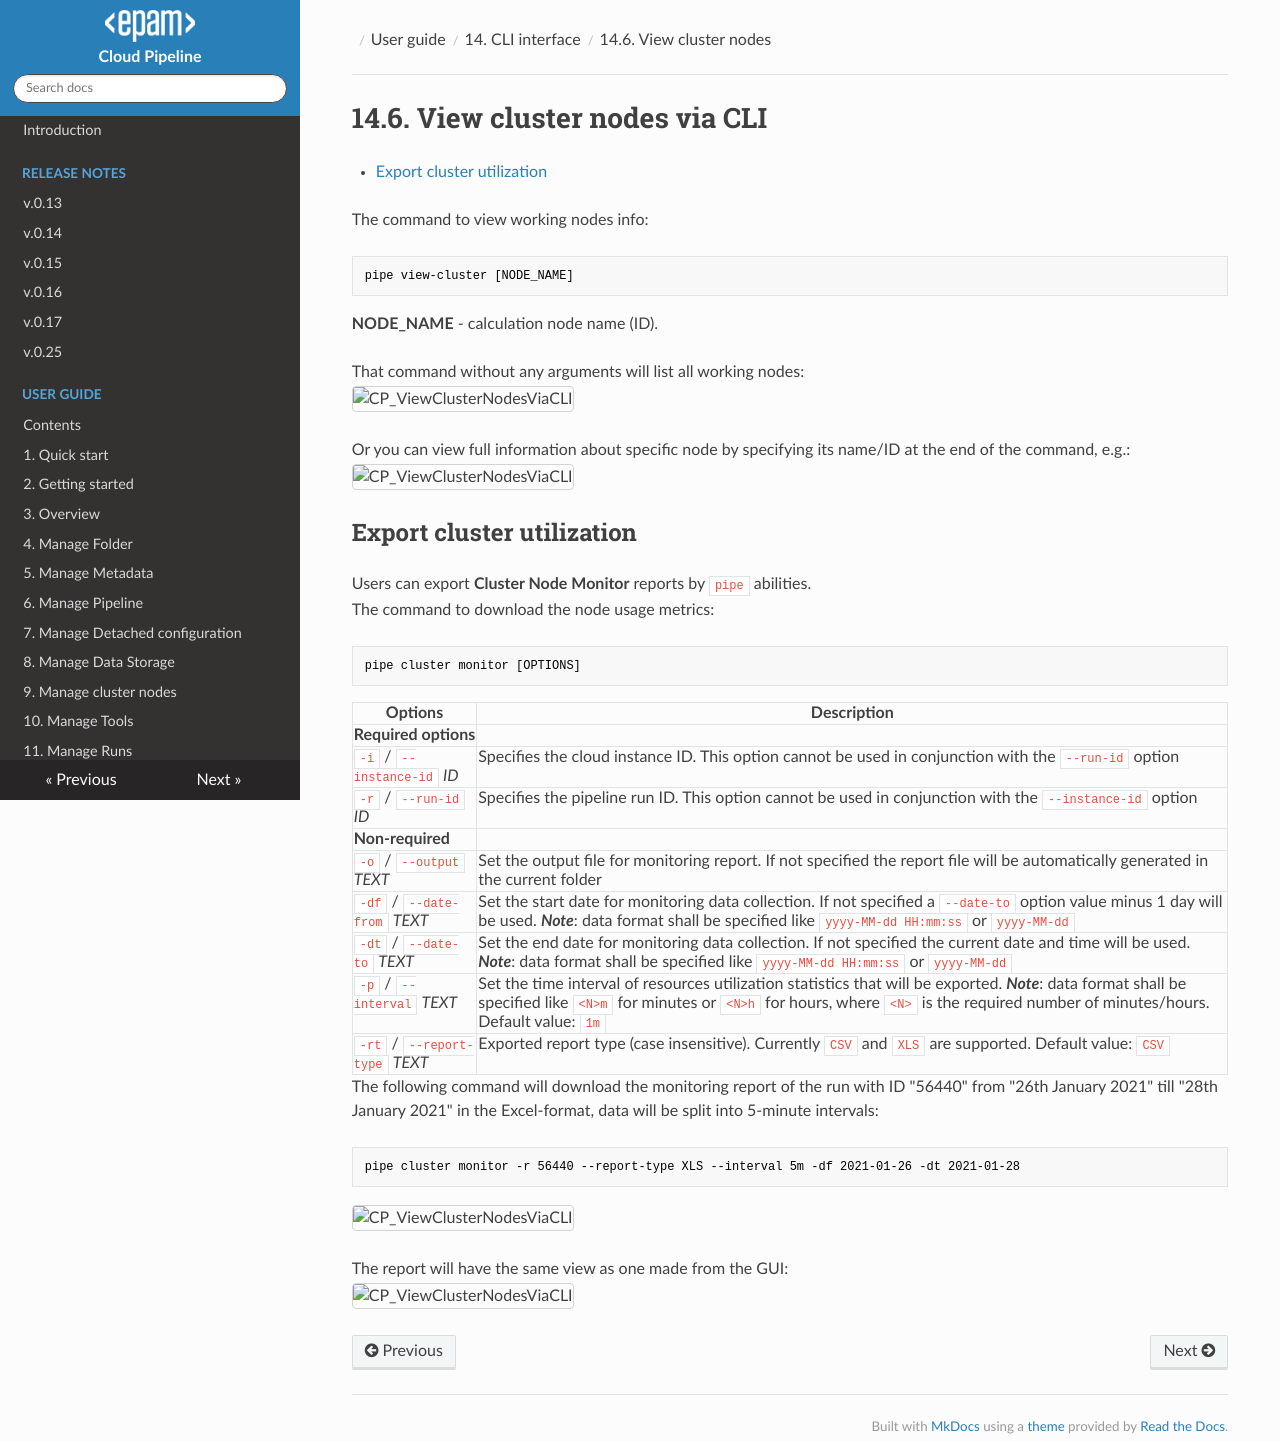

repository: epam/cloud-pipeline · page: manual/14_CLI/14.6._View_cluster_nodes_via_CLI/index.html · generator: mkdocs

# 14.6. View cluster nodes via CLI

- [Export cluster utilization](#export-cluster-utilization)

The command to view working nodes info:

``` bash
pipe view-cluster [NODE_NAME]
```

**NODE_NAME** - calculation node name (ID).

That command without any arguments will list all working nodes:  
![CP_ViewClusterNodesViaCLI](attachments/ClusterNodes_1.png)

Or you can view full information about specific node by specifying its name/ID at the end of the command, e.g.:  
![CP_ViewClusterNodesViaCLI](attachments/ClusterNodes_2.png)

## Export cluster utilization

Users can export **Cluster Node Monitor** reports by `pipe` abilities.  
The command to download the node usage metrics:

``` bash
pipe cluster monitor [OPTIONS]
```

| Options | Description |
|---|---|
| **Required options** |
| `-i` / `--instance-id` _ID_ | Specifies the cloud instance ID. This option cannot be used in conjunction with the `--run-id` option |
| `-r` / `--run-id` _ID_ | Specifies the pipeline run ID. This option cannot be used in conjunction with the `--instance-id` option |
| **Non-required** |
| `-o` / `--output` _TEXT_ | Set the output file for monitoring report. If not specified the report file will be automatically generated in the current folder |
| `-df` / `--date-from` _TEXT_ | Set the start date for monitoring data collection. If not specified a `--date-to` option value minus 1 day will be used. **_Note_**: data format shall be specified like `yyyy-MM-dd HH:mm:ss` or `yyyy-MM-dd` |
| `-dt` / `--date-to` _TEXT_ | Set the end date for monitoring data collection. If not specified the current date and time will be used. **_Note_**: data format shall be specified like `yyyy-MM-dd HH:mm:ss` or `yyyy-MM-dd` |
| `-p` / `--interval` _TEXT_ | Set the time interval of resources utilization statistics that will be exported. **_Note_**: data format shall be specified like `<N>m` for minutes or `<N>h` for hours, where `<N>` is the required number of minutes/hours. Default value: `1m` |
| `-rt` / `--report-type` _TEXT_ | Exported report type (case insensitive). Currently `CSV` and `XLS` are supported. Default value: `CSV` |

The following command will download the monitoring report of the run with ID "56440" from "26th January 2021" till "28th January 2021" in the Excel-format, data will be split into 5-minute intervals:

```bash
pipe cluster monitor -r 56440 --report-type XLS --interval 5m -df 2021-01-26 -dt 2021-01-28
```

![CP_ViewClusterNodesViaCLI](attachments/ClusterNodes_3.png)

The report will have the same view as one made from the GUI:  
    ![CP_ViewClusterNodesViaCLI](attachments/ClusterNodes_4.png)
